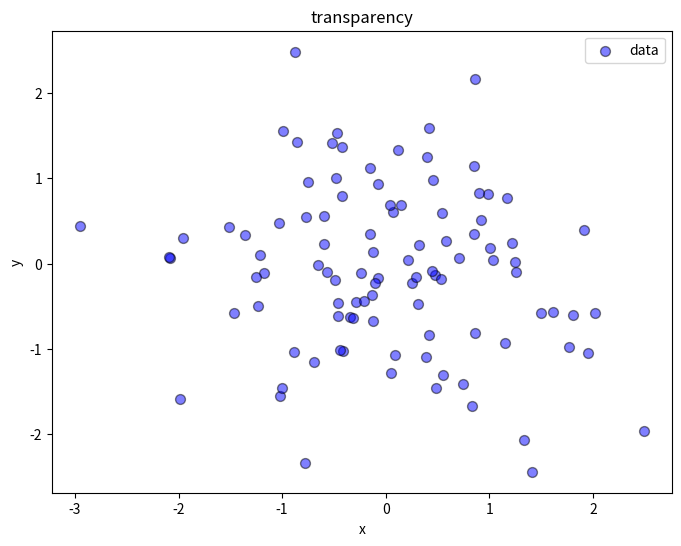

The matplotlib source for this figure:
import matplotlib.pyplot as plt
import numpy as np

x=np.random.normal(loc=0,scale=1,size=100)
y=np.random.normal(loc=0,scale=1,size=100)

plt.figure(figsize=(8,6))
plt.scatter(x,y,alpha=0.5,s=50,edgecolors="k",linewidths=1,c="blue",label="data")
plt.xlabel("x")
plt.ylabel("y")
plt.title("transparency")
plt.legend()
plt.show()